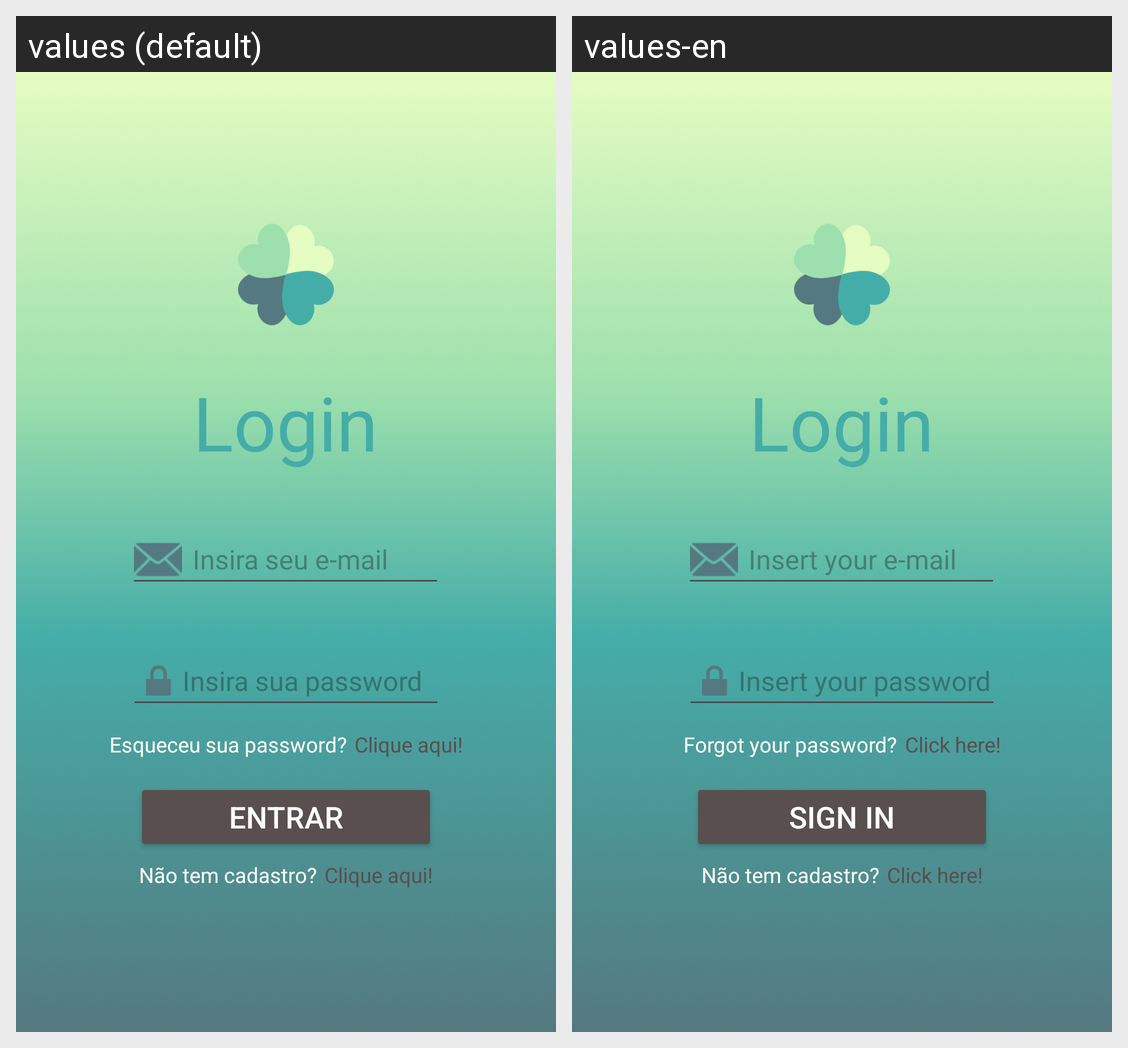

Strings drawn on this Android screen and how each of the app's shown locales translates them:
Android screen res/layout/activity_login.xml rendered under 2 locales, left to right: values (default), values-en. Device: Nexus 5 (rendered at 1080×1920; each locale shown at half size, 540×960, under a caption strip naming it); theme Theme.Aliviamente.
Strings drawn on this screen, with the default value and each locale's value (text and hints the layout hard-codes, and strings that could not be matched under every locale, appear in the picture but are not listed):

login
  values: Login
  values-en: Login  [not translated; the default value is used]

hint_email
  values: Insira seu e-mail
  values-en: Insert your e-mail

hint_password
  values: Insira sua password
  values-en: Insert your password

btn_entrar
  values: Entrar
  values-en: Sign in

esquecer_password
  values: Esqueceu sua password?
  values-en: Forgot your password?

textClique
  values: Clique aqui!
  values-en: Click here!

s_cadastro
  values: Não tem cadastro?
  values-en: Não tem cadastro?  [not translated; the default value is used]
